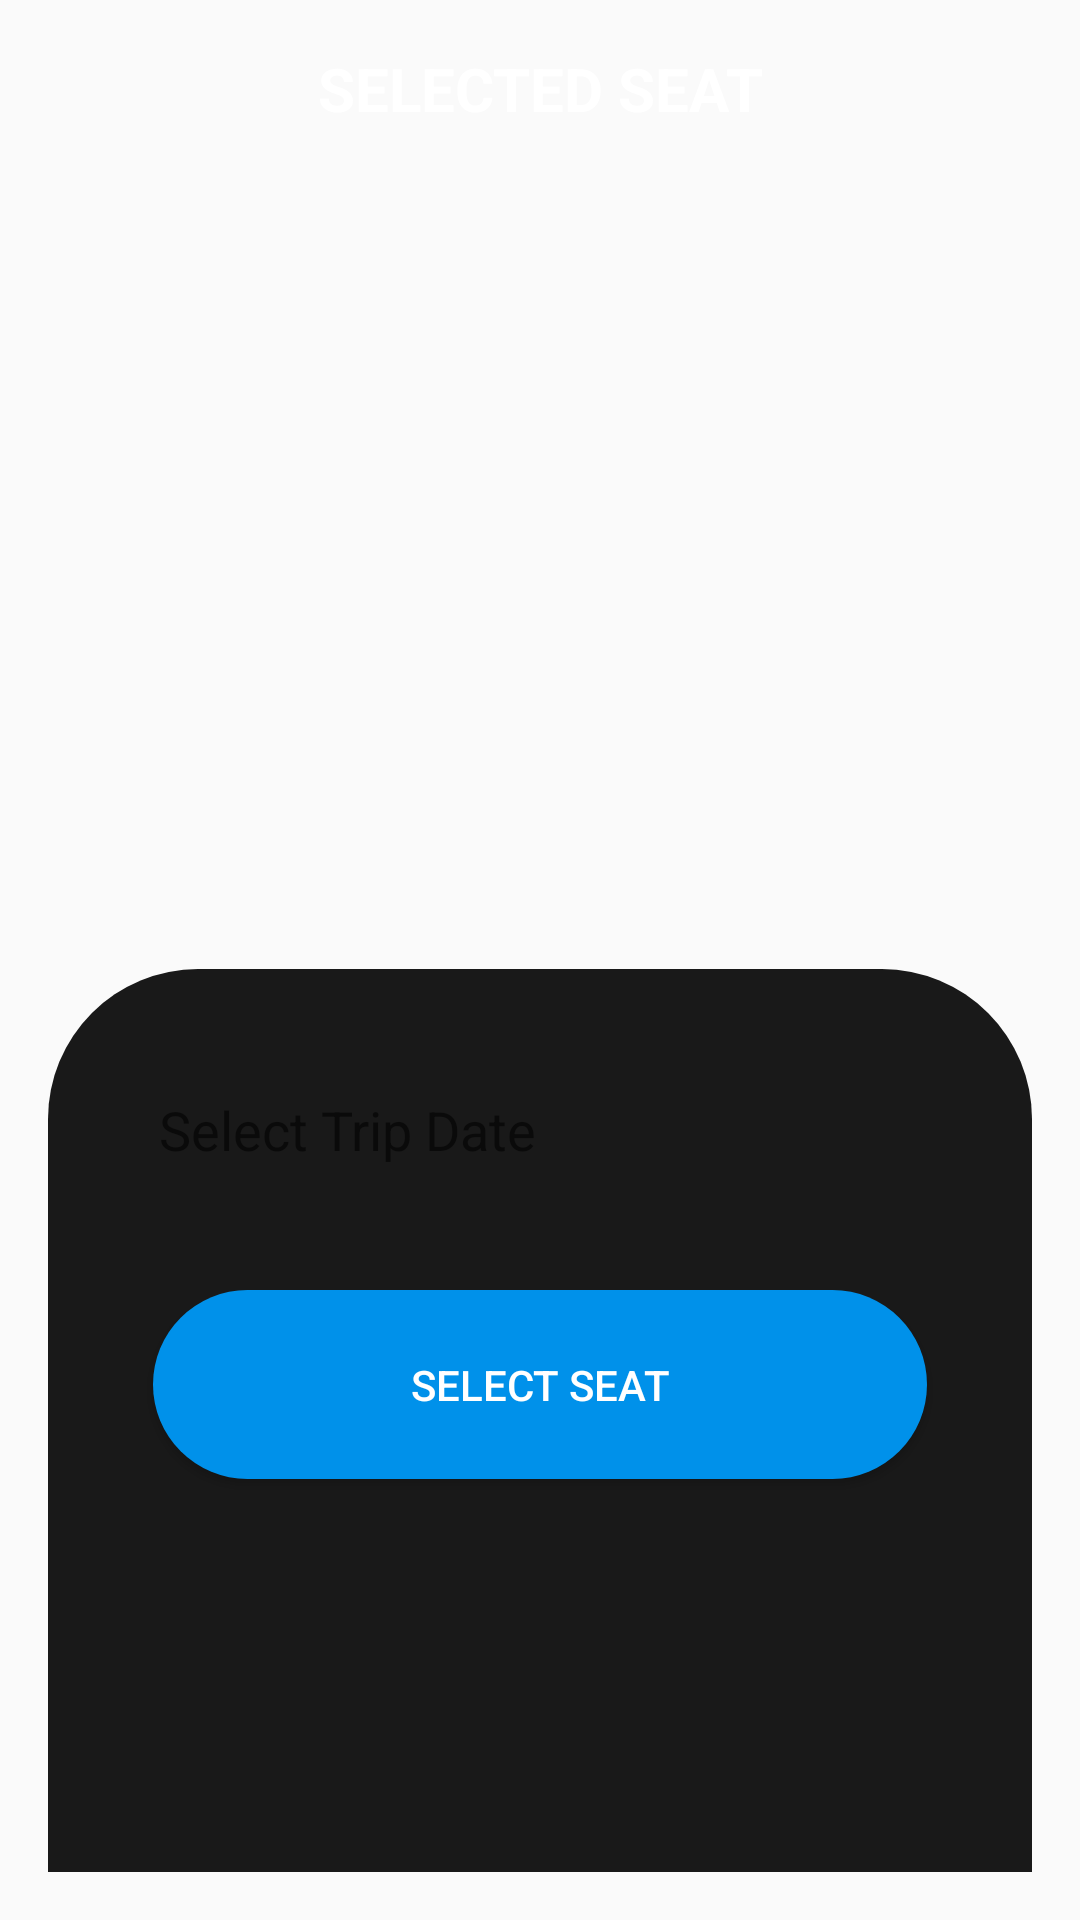

Produce the Android XML layout that renders to this screen, including the resource entries it uses.
<!-- AndroidManifest.xml: application theme Theme.BusPasspro -->
<!-- res/layout/fragment_add_seat.xml -->
<?xml version="1.0" encoding="utf-8"?>
<LinearLayout xmlns:android="http://schemas.android.com/apk/res/android"
    xmlns:tools="http://schemas.android.com/tools"
    android:layout_width="match_parent"
    android:layout_height="match_parent"
    android:orientation="vertical"
    android:padding="16dp"
    tools:context=".HomePage.SeatSelection.AddSeatFragment">

    <TextView
        android:id="@+id/headingSelectedSeat"
        android:layout_width="match_parent"
        android:layout_height="wrap_content"
        android:layout_marginBottom="150dp"
        android:gravity="center"
        android:text="SELECTED SEAT"
        android:textColor="#FFFFFF"
        android:textSize="20sp"
        android:textStyle="bold" />

    <TextView
        android:id="@+id/seatNumberTXTAS"
        android:layout_width="match_parent"
        android:layout_height="wrap_content"
        android:layout_marginBottom="50dp"
        android:fontFamily="@font/aldrich"
        android:gravity="center"
        android:textSize="60sp"
        android:textStyle="bold" />

    <LinearLayout
        android:layout_width="match_parent"
        android:layout_height="match_parent"
        android:layout_gravity="center_horizontal"
        android:background="@drawable/black_back"
        android:orientation="vertical">

        <EditText
            android:id="@+id/setDepatureDate"
            android:layout_width="294dp"
            android:layout_height="67dp"
            android:layout_gravity="center_horizontal"
            android:layout_marginTop="20dp"
            android:layout_marginBottom="20dp"
            android:background="@drawable/rounded_gray"
            android:ems="10"
            android:focusable="false"
            android:hint="Select Trip Date"
            android:inputType="text"
            android:paddingStart="20dp"
            android:visibility="visible" />

        <Button
            android:id="@+id/btnSelectSeatAS"
            android:layout_width="258dp"
            android:layout_height="63dp"
            android:layout_gravity="center_horizontal"
            android:layout_marginBottom="20dp"
            android:background="@drawable/rounded_button"
            android:text="select seat"
            android:textColor="#FFFFFF" />

        <Button
            android:id="@+id/confirmBtnAS"
            android:layout_width="258dp"
            android:layout_height="63dp"
            android:layout_gravity="center"
            android:background="@drawable/rounded_button"
            android:text="Confirm Selection"
            android:textColor="#FFFFFF"
            android:visibility="gone" />
    </LinearLayout>

</LinearLayout>
<!-- resources referenced by this layout -->
<resources>
  <!-- drawable black_back (drawable) -->
  <?xml version="1.0" encoding="utf-8"?>
  <shape xmlns:android="http://schemas.android.com/apk/res/android"
      android:shape="rectangle">
      <solid android:color="#191919"/> 
      <corners android:topLeftRadius="50dp"
          android:topRightRadius="50dp"/> 
  </shape>
  <!-- drawable rounded_button (drawable) -->
  <?xml version="1.0" encoding="utf-8"?>
  <shape xmlns:android="http://schemas.android.com/apk/res/android"
      android:shape="rectangle">
      <solid android:color="#0091EA"/> 
      <corners android:radius="50dp"/> 
  </shape>
  <style name="Theme.BusPasspro" parent="Base.Theme.BusPasspro" />
  <style name="Base.Theme.BusPasspro" parent="Theme.AppCompat.Light.NoActionBar">
          
          
      </style>
</resources>
